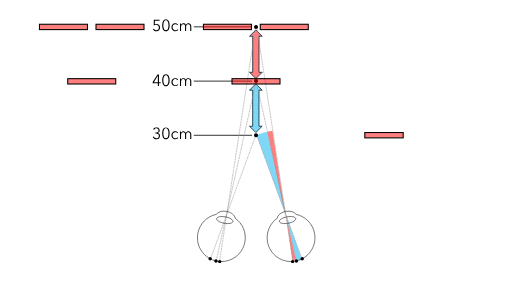
t = 0.00 s
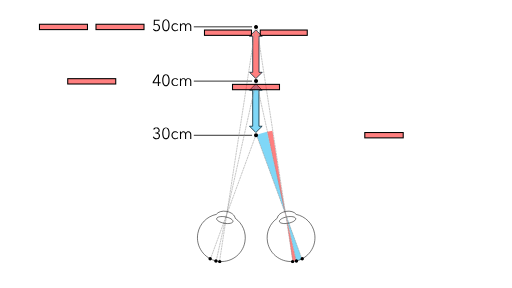
t = 0.50 s
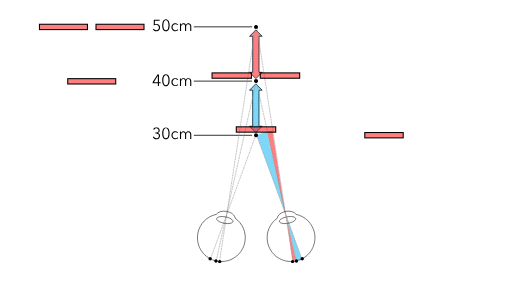
t = 1.50 s
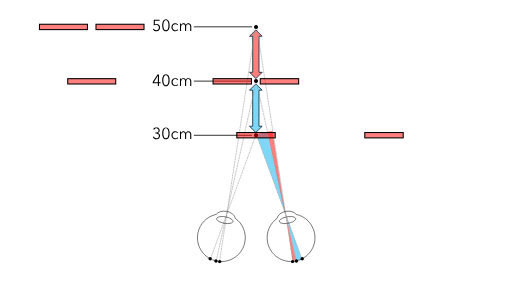
t = 2.00 s
t = 2.50 s: frame unchanged from t = 1.50 s, image omitted
t = 3.50 s: frame unchanged from t = 0.50 s, image omitted

The animated SVG that drew these frames (rendered in a browser with its animation timeline set to each time). Animation: 8 SMIL elements (animate=8); one cycle of 4.00 s, repeats indefinitely.

<?xml version="1.0" encoding="UTF-8"?>
<svg xmlns="http://www.w3.org/2000/svg" xmlns:xlink="http://www.w3.org/1999/xlink" viewBox="0 0 960 540">
<defs>
<g>
<g id="glyph-0-0">
<path d="M 6.421875 -12.0625 L 7.34375 -12.0625 C 8.03125 -12.0625 8.671875 -12.128906 9.265625 -12.265625 C 9.867188 -12.410156 10.394531 -12.632812 10.84375 -12.9375 C 11.289062 -13.25 11.644531 -13.65625 11.90625 -14.15625 C 12.164062 -14.65625 12.296875 -15.253906 12.296875 -15.953125 C 12.296875 -16.554688 12.1875 -17.101562 11.96875 -17.59375 C 11.75 -18.082031 11.441406 -18.5 11.046875 -18.84375 C 10.660156 -19.195312 10.210938 -19.46875 9.703125 -19.65625 C 9.191406 -19.851562 8.65625 -19.953125 8.09375 -19.953125 C 7.195312 -19.953125 6.40625 -19.738281 5.71875 -19.3125 C 5.03125 -18.894531 4.472656 -18.273438 4.046875 -17.453125 L 2.21875 -18.421875 C 2.875 -19.554688 3.710938 -20.398438 4.734375 -20.953125 C 5.753906 -21.503906 6.914062 -21.78125 8.21875 -21.78125 C 9.0625 -21.78125 9.859375 -21.65625 10.609375 -21.40625 C 11.359375 -21.15625 12.015625 -20.789062 12.578125 -20.3125 C 13.148438 -19.832031 13.601562 -19.234375 13.9375 -18.515625 C 14.269531 -17.804688 14.4375 -16.992188 14.4375 -16.078125 C 14.4375 -14.816406 14.082031 -13.757812 13.375 -12.90625 C 12.675781 -12.0625 11.796875 -11.5 10.734375 -11.21875 L 10.734375 -11.15625 C 11.953125 -10.894531 12.972656 -10.3125 13.796875 -9.40625 C 14.617188 -8.5 15.03125 -7.320312 15.03125 -5.875 C 15.03125 -4.851562 14.84375 -3.945312 14.46875 -3.15625 C 14.101562 -2.375 13.609375 -1.707031 12.984375 -1.15625 C 12.367188 -0.601562 11.644531 -0.179688 10.8125 0.109375 C 9.976562 0.398438 9.101562 0.546875 8.1875 0.546875 C 6.625 0.546875 5.265625 0.171875 4.109375 -0.578125 C 2.953125 -1.328125 2.070312 -2.40625 1.46875 -3.8125 L 3.515625 -4.5625 C 3.867188 -3.539062 4.460938 -2.742188 5.296875 -2.171875 C 6.140625 -1.597656 7.101562 -1.3125 8.1875 -1.3125 C 8.789062 -1.3125 9.375 -1.414062 9.9375 -1.625 C 10.507812 -1.84375 11.007812 -2.144531 11.4375 -2.53125 C 11.875 -2.925781 12.222656 -3.398438 12.484375 -3.953125 C 12.742188 -4.515625 12.875 -5.15625 12.875 -5.875 C 12.875 -6.675781 12.71875 -7.351562 12.40625 -7.90625 C 12.09375 -8.457031 11.675781 -8.898438 11.15625 -9.234375 C 10.632812 -9.578125 10.046875 -9.820312 9.390625 -9.96875 C 8.734375 -10.125 8.050781 -10.203125 7.34375 -10.203125 L 6.421875 -10.203125 Z M 6.421875 -12.0625 "/>
</g>
<g id="glyph-0-1">
<path d="M 8.703125 -21.78125 C 10.023438 -21.78125 11.128906 -21.453125 12.015625 -20.796875 C 12.898438 -20.148438 13.613281 -19.300781 14.15625 -18.25 C 14.695312 -17.207031 15.082031 -16.015625 15.3125 -14.671875 C 15.539062 -13.328125 15.65625 -11.96875 15.65625 -10.59375 C 15.65625 -9.207031 15.539062 -7.847656 15.3125 -6.515625 C 15.082031 -5.191406 14.695312 -4.003906 14.15625 -2.953125 C 13.613281 -1.898438 12.898438 -1.050781 12.015625 -0.40625 C 11.128906 0.226562 10.023438 0.546875 8.703125 0.546875 C 7.359375 0.546875 6.238281 0.226562 5.34375 -0.40625 C 4.457031 -1.050781 3.742188 -1.898438 3.203125 -2.953125 C 2.671875 -4.003906 2.289062 -5.191406 2.0625 -6.515625 C 1.84375 -7.847656 1.734375 -9.207031 1.734375 -10.59375 C 1.734375 -11.96875 1.84375 -13.328125 2.0625 -14.671875 C 2.289062 -16.015625 2.671875 -17.207031 3.203125 -18.25 C 3.742188 -19.300781 4.457031 -20.148438 5.34375 -20.796875 C 6.238281 -21.453125 7.359375 -21.78125 8.703125 -21.78125 Z M 8.703125 -19.953125 C 7.765625 -19.953125 6.984375 -19.660156 6.359375 -19.078125 C 5.742188 -18.492188 5.253906 -17.753906 4.890625 -16.859375 C 4.523438 -15.960938 4.273438 -14.957031 4.140625 -13.84375 C 4.003906 -12.738281 3.9375 -11.65625 3.9375 -10.59375 C 3.9375 -9.53125 4.003906 -8.445312 4.140625 -7.34375 C 4.273438 -6.25 4.523438 -5.253906 4.890625 -4.359375 C 5.253906 -3.472656 5.742188 -2.742188 6.359375 -2.171875 C 6.984375 -1.597656 7.765625 -1.3125 8.703125 -1.3125 C 9.617188 -1.3125 10.382812 -1.597656 11 -2.171875 C 11.625 -2.742188 12.113281 -3.472656 12.46875 -4.359375 C 12.832031 -5.253906 13.085938 -6.25 13.234375 -7.34375 C 13.390625 -8.445312 13.46875 -9.53125 13.46875 -10.59375 C 13.46875 -11.65625 13.390625 -12.738281 13.234375 -13.84375 C 13.085938 -14.957031 12.832031 -15.960938 12.46875 -16.859375 C 12.113281 -17.753906 11.625 -18.492188 11 -19.078125 C 10.382812 -19.660156 9.617188 -19.953125 8.703125 -19.953125 Z M 8.703125 -19.953125 "/>
</g>
<g id="glyph-0-2">
<path d="M 12.8125 -10.828125 C 12.46875 -11.367188 11.96875 -11.8125 11.3125 -12.15625 C 10.664062 -12.507812 9.960938 -12.6875 9.203125 -12.6875 C 8.390625 -12.6875 7.648438 -12.539062 6.984375 -12.25 C 6.328125 -11.957031 5.765625 -11.554688 5.296875 -11.046875 C 4.828125 -10.546875 4.46875 -9.945312 4.21875 -9.25 C 3.96875 -8.5625 3.84375 -7.816406 3.84375 -7.015625 C 3.84375 -6.210938 3.96875 -5.472656 4.21875 -4.796875 C 4.46875 -4.117188 4.820312 -3.523438 5.28125 -3.015625 C 5.738281 -2.503906 6.296875 -2.101562 6.953125 -1.8125 C 7.617188 -1.519531 8.363281 -1.375 9.1875 -1.375 C 10.082031 -1.375 10.835938 -1.546875 11.453125 -1.890625 C 12.078125 -2.234375 12.585938 -2.671875 12.984375 -3.203125 L 14.515625 -2.0625 C 13.921875 -1.320312 13.1875 -0.734375 12.3125 -0.296875 C 11.445312 0.140625 10.40625 0.359375 9.1875 0.359375 C 8.039062 0.359375 7.003906 0.175781 6.078125 -0.1875 C 5.160156 -0.5625 4.378906 -1.078125 3.734375 -1.734375 C 3.085938 -2.398438 2.582031 -3.179688 2.21875 -4.078125 C 1.863281 -4.984375 1.6875 -5.960938 1.6875 -7.015625 C 1.6875 -8.078125 1.863281 -9.054688 2.21875 -9.953125 C 2.582031 -10.859375 3.085938 -11.640625 3.734375 -12.296875 C 4.378906 -12.960938 5.160156 -13.476562 6.078125 -13.84375 C 7.003906 -14.21875 8.039062 -14.40625 9.1875 -14.40625 C 10.125 -14.40625 11.078125 -14.195312 12.046875 -13.78125 C 13.015625 -13.375 13.800781 -12.769531 14.40625 -11.96875 Z M 12.8125 -10.828125 "/>
</g>
<g id="glyph-0-3">
<path d="M 4.703125 -11.640625 C 5.109375 -12.460938 5.722656 -13.128906 6.546875 -13.640625 C 7.378906 -14.148438 8.304688 -14.40625 9.328125 -14.40625 C 9.710938 -14.40625 10.109375 -14.363281 10.515625 -14.28125 C 10.921875 -14.195312 11.316406 -14.039062 11.703125 -13.8125 C 12.097656 -13.582031 12.460938 -13.273438 12.796875 -12.890625 C 13.128906 -12.515625 13.414062 -12.03125 13.65625 -11.4375 C 14.132812 -12.394531 14.785156 -13.128906 15.609375 -13.640625 C 16.441406 -14.148438 17.425781 -14.40625 18.5625 -14.40625 C 20.34375 -14.40625 21.675781 -13.875 22.5625 -12.8125 C 23.457031 -11.75 23.90625 -10.347656 23.90625 -8.609375 L 23.90625 0 L 21.875 0 L 21.875 -7.765625 C 21.875 -9.242188 21.597656 -10.429688 21.046875 -11.328125 C 20.492188 -12.234375 19.554688 -12.6875 18.234375 -12.6875 C 17.492188 -12.6875 16.867188 -12.535156 16.359375 -12.234375 C 15.847656 -11.941406 15.4375 -11.546875 15.125 -11.046875 C 14.820312 -10.554688 14.597656 -10 14.453125 -9.375 C 14.316406 -8.757812 14.25 -8.125 14.25 -7.46875 L 14.25 0 L 12.203125 0 L 12.203125 -8.1875 C 12.203125 -8.863281 12.148438 -9.484375 12.046875 -10.046875 C 11.953125 -10.609375 11.78125 -11.082031 11.53125 -11.46875 C 11.28125 -11.863281 10.9375 -12.164062 10.5 -12.375 C 10.0625 -12.582031 9.5 -12.6875 8.8125 -12.6875 C 8.332031 -12.6875 7.847656 -12.578125 7.359375 -12.359375 C 6.867188 -12.140625 6.425781 -11.804688 6.03125 -11.359375 C 5.644531 -10.910156 5.332031 -10.335938 5.09375 -9.640625 C 4.851562 -8.953125 4.734375 -8.140625 4.734375 -7.203125 L 4.734375 0 L 2.703125 0 L 2.703125 -10.953125 C 2.703125 -11.328125 2.691406 -11.8125 2.671875 -12.40625 C 2.648438 -13.007812 2.617188 -13.554688 2.578125 -14.046875 L 4.53125 -14.046875 C 4.570312 -13.660156 4.601562 -13.238281 4.625 -12.78125 C 4.644531 -12.320312 4.65625 -11.941406 4.65625 -11.640625 Z M 4.703125 -11.640625 "/>
</g>
<g id="glyph-0-4">
<path d="M 13.078125 -7.015625 L 16.203125 -7.015625 L 16.203125 -5.125 L 13.078125 -5.125 L 13.078125 0 L 10.984375 0 L 10.984375 -5.125 L 1.265625 -5.125 L 1.265625 -7.234375 L 10.265625 -21.234375 L 13.078125 -21.234375 Z M 10.984375 -18.8125 L 10.921875 -18.8125 L 3.515625 -7.015625 L 10.984375 -7.015625 Z M 10.984375 -18.8125 "/>
</g>
<g id="glyph-0-5">
<path d="M 14.25 -19.3125 L 5.40625 -19.3125 L 5.25 -12.75 C 5.707031 -12.90625 6.191406 -13.023438 6.703125 -13.109375 C 7.210938 -13.191406 7.707031 -13.234375 8.1875 -13.234375 C 9.1875 -13.234375 10.101562 -13.070312 10.9375 -12.75 C 11.78125 -12.425781 12.507812 -11.96875 13.125 -11.375 C 13.75 -10.789062 14.234375 -10.085938 14.578125 -9.265625 C 14.921875 -8.453125 15.09375 -7.550781 15.09375 -6.5625 C 15.09375 -5.550781 14.921875 -4.609375 14.578125 -3.734375 C 14.234375 -2.867188 13.75 -2.117188 13.125 -1.484375 C 12.507812 -0.859375 11.765625 -0.363281 10.890625 0 C 10.023438 0.363281 9.078125 0.546875 8.046875 0.546875 C 6.503906 0.546875 5.203125 0.195312 4.140625 -0.5 C 3.078125 -1.207031 2.257812 -2.148438 1.6875 -3.328125 L 3.625 -4.203125 C 4.007812 -3.316406 4.585938 -2.613281 5.359375 -2.09375 C 6.128906 -1.570312 6.984375 -1.3125 7.921875 -1.3125 C 8.640625 -1.3125 9.300781 -1.4375 9.90625 -1.6875 C 10.519531 -1.9375 11.046875 -2.285156 11.484375 -2.734375 C 11.929688 -3.191406 12.28125 -3.726562 12.53125 -4.34375 C 12.78125 -4.96875 12.90625 -5.640625 12.90625 -6.359375 C 12.90625 -7.140625 12.769531 -7.84375 12.5 -8.46875 C 12.226562 -9.101562 11.859375 -9.640625 11.390625 -10.078125 C 10.921875 -10.515625 10.363281 -10.851562 9.71875 -11.09375 C 9.082031 -11.332031 8.382812 -11.453125 7.625 -11.453125 C 6.863281 -11.453125 6.109375 -11.347656 5.359375 -11.140625 C 4.609375 -10.929688 3.890625 -10.648438 3.203125 -10.296875 L 3.421875 -21.234375 L 14.25 -21.234375 Z M 14.25 -19.3125 "/>
</g>
</g>
<clipPath id="clip-0">
<path clip-rule="nonzero" d="M 0 0 L 959.761719 0 L 959.761719 540 L 0 540 Z M 0 0 "/>
</clipPath>
<clipPath id="clip-1">
<path clip-rule="nonzero" d="M 399 147 L 486 147 L 486 493.617188 L 399 493.617188 Z M 399 147 "/>
</clipPath>
<clipPath id="clip-2">
<path clip-rule="nonzero" d="M 405 46.832031 L 486 46.832031 L 486 493.617188 L 405 493.617188 Z M 405 46.832031 "/>
</clipPath>
<clipPath id="clip-3">
<path clip-rule="nonzero" d="M 475 46.832031 L 555 46.832031 L 555 493.617188 L 475 493.617188 Z M 475 46.832031 "/>
</clipPath>
<clipPath id="clip-4">
<path clip-rule="nonzero" d="M 364 390 L 466 390 L 466 493.617188 L 364 493.617188 Z M 364 390 "/>
</clipPath>
<clipPath id="clip-5">
<path clip-rule="nonzero" d="M 495 390 L 596.898438 390 L 596.898438 493.617188 L 495 493.617188 Z M 495 390 "/>
</clipPath>
<clipPath id="clip-6">
<path clip-rule="nonzero" d="M 476 46.832031 L 484 46.832031 L 484 55 L 476 55 Z M 476 46.832031 "/>
</clipPath>
<clipPath id="clip-7">
<path clip-rule="nonzero" d="M 476 46.832031 L 485 46.832031 L 485 55 L 476 55 Z M 476 46.832031 "/>
</clipPath>
<clipPath id="clip-8">
<path clip-rule="nonzero" d="M 474 147 L 561 147 L 561 493.617188 L 474 493.617188 Z M 474 147 "/>
</clipPath>
<clipPath id="clip-9">
<path clip-rule="nonzero" d="M 408 487 L 416 487 L 416 493.617188 L 408 493.617188 Z M 408 487 "/>
</clipPath>
<clipPath id="clip-10">
<path clip-rule="nonzero" d="M 545 487 L 552 487 L 552 493.617188 L 545 493.617188 Z M 545 487 "/>
</clipPath>
</defs>
<g clip-path="url(#clip-0)">
<path fill-rule="nonzero" fill="rgb(100%, 100%, 100%)" fill-opacity="1" d="M 0 0 L 959.761719 0 L 959.761719 540 L 0 540 Z M 0 0 "/>
</g>
<rect x="-96" y="-54" width="1152" height="648" fill="rgb(100%, 100%, 100%)" fill-opacity="1"/>
<path fill-rule="evenodd" fill="rgb(0%, 69.020081%, 94.117737%)" fill-opacity="0.502" d="M 480.976562 253.042969 C 487.425781 250.679688 494.023438 248.738281 500.722656 247.226562 L 535.796875 402.769531 Z M 480.976562 253.042969 "/>
<path fill-rule="evenodd" fill="rgb(100%, 0%, 0%)" fill-opacity="0.502" stroke-width="19050" stroke-linecap="butt" stroke-linejoin="miter" stroke="rgb(1.568604%, 14.117432%, 19.999695%)" stroke-opacity="1" stroke-miterlimit="8" d="M -7.9375 150061.687073 L 150060.417073 -6.6675 L 300178.381019 150061.687073 L 225119.399046 150061.687073 L 225119.399046 1008700.722097 L 300178.381019 1008700.722097 L 150060.417073 1158769.076669 L -7.9375 1008700.722097 L 75051.044473 1008700.722097 L 75051.044473 150061.687073 Z M -7.9375 150061.687073 " transform="matrix(0.0000787402, 0, 0, 0.0000787402, 467.9225, 56.1724)"/>
<path fill-rule="evenodd" fill="rgb(0%, 69.020081%, 94.117737%)" fill-opacity="0.502" stroke-width="19050" stroke-linecap="butt" stroke-linejoin="miter" stroke="rgb(1.568604%, 14.117432%, 19.999695%)" stroke-opacity="1" stroke-miterlimit="8" d="M -18.256249 150100.818947 L 150099.707697 -17.144999 L 300168.06227 150100.818947 L 225109.080297 150100.818947 L 225109.080297 1008690.244597 L 300168.06227 1008690.244597 L 150099.707697 1158758.59917 L -18.256249 1008690.244597 L 75040.725724 1008690.244597 L 75040.725724 150100.818947 Z M -18.256249 150100.818947 " transform="matrix(0.0000787402, 0, 0, 0.0000787402, 467.853, 157.2826)"/>
<path fill-rule="evenodd" fill="rgb(100%, 0%, 0%)" fill-opacity="0.502" d="M 501.078125 247.0625 C 504.300781 246.359375 507.542969 245.757812 510.804688 245.25 L 535.796875 406.316406 Z M 501.078125 247.0625 "/>
<path fill-rule="evenodd" fill="rgb(0%, 69.020081%, 94.117737%)" fill-opacity="0.502" d="M 566.222656 486.007812 C 562.660156 487.296875 559.015625 488.347656 555.3125 489.152344 L 537 405.121094 Z M 566.222656 486.007812 "/>
<path fill-rule="evenodd" fill="rgb(100%, 0%, 0%)" fill-opacity="0.502" d="M 555.039062 488.566406 C 552.886719 489.046875 550.714844 489.449219 548.53125 489.761719 L 536.238281 404.644531 Z M 555.039062 488.566406 "/>
<path fill="none" stroke-width="19050" stroke-linecap="butt" stroke-linejoin="miter" stroke="rgb(0%, 0%, 0%)" stroke-opacity="1" stroke-miterlimit="8" d="M 5.23875 -15.24 L 1386835.272496 -15.24 " transform="matrix(-0.0000787402, 0, 0, 0.0000787402, 472.6176, 50.3137)"/>
<path fill="none" stroke-width="19050" stroke-linecap="butt" stroke-linejoin="miter" stroke="rgb(0%, 0%, 0%)" stroke-opacity="1" stroke-miterlimit="8" d="M 5.23875 19.843749 L 1386835.272496 19.843749 " transform="matrix(-0.0000787402, 0, 0, 0.0000787402, 472.6176, 152.1)"/>
<g fill="rgb(0%, 0%, 0%)" fill-opacity="1">
<use xlink:href="#glyph-0-0" x="285.0104" y="260.64"/>
</g>
<g fill="rgb(0%, 0%, 0%)" fill-opacity="1">
<use xlink:href="#glyph-0-1" x="302.3864" y="260.64"/>
</g>
<g fill="rgb(0%, 0%, 0%)" fill-opacity="1">
<use xlink:href="#glyph-0-2" x="319.7624" y="260.64"/>
<use xlink:href="#glyph-0-3" x="334.7624" y="260.64"/>
</g>
<g fill="rgb(0%, 0%, 0%)" fill-opacity="1">
<use xlink:href="#glyph-0-4" x="285.0104" y="161.04"/>
</g>
<g fill="rgb(0%, 0%, 0%)" fill-opacity="1">
<use xlink:href="#glyph-0-1" x="302.3864" y="161.04"/>
</g>
<g fill="rgb(0%, 0%, 0%)" fill-opacity="1">
<use xlink:href="#glyph-0-2" x="319.7624" y="161.04"/>
<use xlink:href="#glyph-0-3" x="334.7624" y="161.04"/>
</g>
<g fill="rgb(0%, 0%, 0%)" fill-opacity="1">
<use xlink:href="#glyph-0-5" x="285.0104" y="58.07999"/>
</g>
<g fill="rgb(0%, 0%, 0%)" fill-opacity="1">
<use xlink:href="#glyph-0-1" x="302.3864" y="58.07999"/>
</g>
<g fill="rgb(0%, 0%, 0%)" fill-opacity="1">
<use xlink:href="#glyph-0-2" x="319.7624" y="58.07999"/>
<use xlink:href="#glyph-0-3" x="334.7624" y="58.07999"/>
</g>
<path fill="none" stroke-width="19050" stroke-linecap="butt" stroke-linejoin="miter" stroke="rgb(0%, 0%, 0%)" stroke-opacity="1" stroke-miterlimit="8" d="M 5.23875 -24.606249 L 1386835.272496 25.003124 " transform="matrix(-0.0000787402, 0, 0, 0.0000787402, 472.6176, 253.666)"/>
<g clip-path="url(#clip-1)">
<path fill="none" stroke-width="1.127046" stroke-linecap="butt" stroke-linejoin="miter" stroke="rgb(58.824158%, 58.824158%, 58.824158%)" stroke-opacity="1" stroke-dasharray="4.508183 1.127046" stroke-miterlimit="4" d="M 558.413319 119.324236 L 474.06876 497.589963 " transform="matrix(0.887079, 0, 0, 0.888244, -15.10299, 46.8313)"/>
</g>
<g clip-path="url(#clip-2)">
<path fill="none" stroke-width="1.127046" stroke-linecap="butt" stroke-linejoin="miter" stroke="rgb(58.824158%, 58.824158%, 58.824158%)" stroke-opacity="1" stroke-dasharray="4.508183 1.127046" stroke-miterlimit="4" d="M 557.523813 2.643855 L 481.013073 499.146757 " transform="matrix(0.887079, 0, 0, 0.888244, -15.10299, 46.8313)"/>
</g>
<path fill="none" stroke-width="1.127046" stroke-linecap="butt" stroke-linejoin="miter" stroke="rgb(58.824158%, 58.824158%, 58.824158%)" stroke-opacity="1" stroke-dasharray="4.508183 1.127046" stroke-miterlimit="4" d="M 558.765599 231.048383 L 655.277017 493.825513 " transform="matrix(0.887079, 0, 0, 0.888244, -15.10299, 46.8313)"/>
<g clip-path="url(#clip-3)">
<path fill="none" stroke-width="1.127046" stroke-linecap="butt" stroke-linejoin="miter" stroke="rgb(58.824158%, 58.824158%, 58.824158%)" stroke-opacity="1" stroke-dasharray="4.508183 1.127046" stroke-miterlimit="4" d="M 559.602263 2.643855 L 636.113003 499.146757 " transform="matrix(0.887079, 0, 0, 0.888244, -15.10299, 46.8313)"/>
</g>
<path fill="none" stroke-width="1.127046" stroke-linecap="butt" stroke-linejoin="miter" stroke="rgb(58.824158%, 58.824158%, 58.824158%)" stroke-opacity="1" stroke-dasharray="4.508183 1.127046" stroke-miterlimit="4" d="M 558.360477 231.048383 L 461.849059 493.825513 " transform="matrix(0.887079, 0, 0, 0.888244, -15.10299, 46.8313)"/>
<g clip-path="url(#clip-4)">
<path fill="none" stroke-width="1.127046" stroke-linecap="butt" stroke-linejoin="miter" stroke="rgb(0%, 0%, 0%)" stroke-opacity="1" stroke-miterlimit="4" d="M 534.660863 458.028049 C 538.258519 438.145945 529.689316 418.967475 514.211028 408.021543 C 513.273083 401.315016 505.655036 395.268147 495.892485 393.491467 C 486.658355 391.829128 477.811731 394.397398 474.15683 399.810995 C 454.768238 403.949252 438.928863 419.310498 435.181488 440.010579 C 430.209941 467.434778 448.400783 493.526468 475.95786 498.517883 C 503.514937 503.509298 529.698123 485.443453 534.660863 458.028049 Z M 534.660863 458.028049 " transform="matrix(0.887079, 0, 0, 0.888244, -15.10299, 46.8313)"/>
</g>
<path fill="none" stroke-width="1.127046" stroke-linecap="butt" stroke-linejoin="miter" stroke="rgb(0%, 0%, 0%)" stroke-opacity="1" stroke-miterlimit="4" d="M 491.009008 418.510112 C 500.524963 420.23402 508.777114 418.620055 509.450849 414.90398 C 510.12018 411.196699 502.955693 406.790181 493.444142 405.066274 C 483.936994 403.342366 475.676036 404.960728 475.006705 408.672406 C 474.33297 412.384084 481.497457 416.790603 491.009008 418.510112 Z M 491.009008 418.510112 " transform="matrix(0.887079, 0, 0, 0.888244, -15.10299, 46.8313)"/>
<g clip-path="url(#clip-5)">
<path fill="none" stroke-width="1.127046" stroke-linecap="butt" stroke-linejoin="miter" stroke="rgb(0%, 0%, 0%)" stroke-opacity="1" stroke-miterlimit="4" d="M 582.465213 458.028049 C 578.867557 438.145945 587.43676 418.967475 602.919452 408.021543 C 603.852993 401.315016 611.47104 395.268147 621.237994 393.491467 C 630.472125 391.829128 639.318748 394.397398 642.969246 399.810995 C 662.357838 403.949252 678.201616 419.310498 681.948991 440.010579 C 686.916134 467.434778 668.729697 493.526468 641.168216 498.517883 C 613.611139 503.509298 587.427953 485.443453 582.465213 458.028049 Z M 582.465213 458.028049 " transform="matrix(0.887079, 0, 0, 0.888244, -15.10299, 46.8313)"/>
</g>
<path fill="none" stroke-width="1.127046" stroke-linecap="butt" stroke-linejoin="miter" stroke="rgb(0%, 0%, 0%)" stroke-opacity="1" stroke-miterlimit="4" d="M 626.117068 418.510112 C 616.605517 420.23402 608.353365 418.620055 607.679631 414.90398 C 607.005896 411.196699 614.170383 406.790181 623.681934 405.066274 C 633.193485 403.342366 641.45004 404.960728 642.123775 408.672406 C 642.79751 412.384084 635.628619 416.790603 626.117068 418.510112 Z M 626.117068 418.510112 " transform="matrix(0.887079, 0, 0, 0.888244, -15.10299, 46.8313)"/>
<path fill-rule="nonzero" fill="rgb(0%, 0%, 0%)" fill-opacity="1" stroke-width="0.0420688" stroke-linecap="butt" stroke-linejoin="miter" stroke="rgb(6.274414%, 19.999695%, 33.724976%)" stroke-opacity="1" stroke-dasharray="0.168275 0.0420688" stroke-miterlimit="4" d="M 562.438114 232.67554 C 562.438114 235.015129 560.540208 236.914945 558.197548 236.914945 C 555.854888 236.914945 553.961385 235.015129 553.961385 232.67554 C 553.961385 230.331554 555.854888 228.436136 558.197548 228.436136 C 560.540208 228.436136 562.438114 230.331554 562.438114 232.67554 Z M 562.438114 232.67554 " transform="matrix(0.887079, 0, 0, 0.888244, -15.10299, 46.8313)"/>
<g clip-path="url(#clip-6)">
<path fill-rule="nonzero" fill="rgb(0%, 0%, 0%)" fill-opacity="1" d="M 483.824219 50.613281 C 483.824219 52.695312 482.140625 54.382812 480.0625 54.382812 C 477.984375 54.382812 476.304688 52.695312 476.304688 50.613281 C 476.304688 48.535156 477.984375 46.847656 480.0625 46.847656 C 482.140625 46.847656 483.824219 48.535156 483.824219 50.613281 Z M 483.824219 50.613281 "/>
</g>
<g clip-path="url(#clip-7)">
<path fill="none" stroke-width="0.0420688" stroke-linecap="butt" stroke-linejoin="miter" stroke="rgb(6.274414%, 19.999695%, 33.724976%)" stroke-opacity="1" stroke-dasharray="0.168275 0.0420688" stroke-miterlimit="4" d="M 562.438114 4.257819 C 562.438114 6.601805 560.540208 8.501621 558.197548 8.501621 C 555.854888 8.501621 553.961385 6.601805 553.961385 4.257819 C 553.961385 1.91823 555.854888 0.0184141 558.197548 0.0184141 C 560.540208 0.0184141 562.438114 1.91823 562.438114 4.257819 Z M 562.438114 4.257819 " transform="matrix(0.887079, 0, 0, 0.888244, -15.10299, 46.8313)"/>
</g>
<g clip-path="url(#clip-8)">
<path fill="none" stroke-width="1.127046" stroke-linecap="butt" stroke-linejoin="miter" stroke="rgb(58.824158%, 58.824158%, 58.824158%)" stroke-opacity="1" stroke-dasharray="4.508183 1.127046" stroke-miterlimit="4" d="M 558.71716 119.324236 L 643.06172 497.589963 " transform="matrix(0.887079, 0, 0, 0.888244, -15.10299, 46.8313)"/>
</g>
<path fill-rule="nonzero" fill="rgb(0%, 0%, 0%)" fill-opacity="1" stroke-width="0.0420688" stroke-linecap="butt" stroke-linejoin="miter" stroke="rgb(6.274414%, 19.999695%, 33.724976%)" stroke-opacity="1" stroke-dasharray="0.168275 0.0420688" stroke-miterlimit="4" d="M 562.438114 118.471077 C 562.438114 120.810666 560.540208 122.706084 558.197548 122.706084 C 555.854888 122.706084 553.961385 120.810666 553.961385 118.471077 C 553.961385 116.127091 555.854888 114.227275 558.197548 114.227275 C 560.540208 114.227275 562.438114 116.127091 562.438114 118.471077 Z M 562.438114 118.471077 " transform="matrix(0.887079, 0, 0, 0.888244, -15.10299, 46.8313)"/>
<g clip-path="url(#clip-9)">
<path fill-rule="nonzero" fill="rgb(0%, 0%, 0%)" fill-opacity="1" stroke-width="0.0350585" stroke-linecap="butt" stroke-linejoin="miter" stroke="rgb(6.274414%, 19.999695%, 33.724976%)" stroke-opacity="1" stroke-dasharray="0.140234 0.0350585" stroke-miterlimit="4" d="M 485.033465 499.4502 C 485.033465 501.402789 483.45261 502.985969 481.501861 502.985969 C 479.551112 502.985969 477.970257 501.402789 477.970257 499.4502 C 477.970257 497.502009 479.551112 495.918829 481.501861 495.918829 C 483.45261 495.918829 485.033465 497.502009 485.033465 499.4502 Z M 485.033465 499.4502 " transform="matrix(0.887079, 0, 0, 0.888244, -15.10299, 46.8313)"/>
</g>
<path fill-rule="nonzero" fill="rgb(0%, 0%, 0%)" fill-opacity="1" stroke-width="0.0350585" stroke-linecap="butt" stroke-linejoin="miter" stroke="rgb(6.274414%, 19.999695%, 33.724976%)" stroke-opacity="1" stroke-dasharray="0.140234 0.0350585" stroke-miterlimit="4" d="M 477.005892 498.196849 C 477.005892 500.149438 475.42944 501.728221 473.474288 501.728221 C 471.527943 501.728221 469.942684 500.149438 469.942684 498.196849 C 469.942684 496.24426 471.527943 494.665478 473.474288 494.665478 C 475.42944 494.665478 477.005892 496.24426 477.005892 498.196849 Z M 477.005892 498.196849 " transform="matrix(0.887079, 0, 0, 0.888244, -15.10299, 46.8313)"/>
<path fill-rule="nonzero" fill="rgb(0%, 0%, 0%)" fill-opacity="1" stroke-width="0.0350585" stroke-linecap="butt" stroke-linejoin="miter" stroke="rgb(6.274414%, 19.999695%, 33.724976%)" stroke-opacity="1" stroke-dasharray="0.140234 0.0350585" stroke-miterlimit="4" d="M 464.733349 493.561649 C 464.733349 495.509841 463.152494 497.093021 461.201745 497.093021 C 459.250997 497.093021 457.670141 495.509841 457.670141 493.561649 C 457.670141 491.60906 459.250997 490.030278 461.201745 490.030278 C 463.152494 490.030278 464.733349 491.60906 464.733349 493.561649 Z M 464.733349 493.561649 " transform="matrix(0.887079, 0, 0, 0.888244, -15.10299, 46.8313)"/>
<g clip-path="url(#clip-10)">
<path fill-rule="nonzero" fill="rgb(0%, 0%, 0%)" fill-opacity="1" stroke-width="0.0350585" stroke-linecap="butt" stroke-linejoin="miter" stroke="rgb(6.274414%, 19.999695%, 33.724976%)" stroke-opacity="1" stroke-dasharray="0.140234 0.0350585" stroke-miterlimit="4" d="M -631.986927 499.4502 C -631.986927 501.402789 -633.567782 502.985969 -635.518531 502.985969 C -637.46928 502.985969 -639.050135 501.402789 -639.050135 499.4502 C -639.050135 497.502009 -637.46928 495.918829 -635.518531 495.918829 C -633.567782 495.918829 -631.986927 497.502009 -631.986927 499.4502 Z M -631.986927 499.4502 " transform="matrix(-0.887079, 0, 0, 0.888244, -15.10299, 46.8313)"/>
</g>
<path fill-rule="nonzero" fill="rgb(0%, 0%, 0%)" fill-opacity="1" stroke-width="0.0350585" stroke-linecap="butt" stroke-linejoin="miter" stroke="rgb(6.274414%, 19.999695%, 33.724976%)" stroke-opacity="1" stroke-dasharray="0.140234 0.0350585" stroke-miterlimit="4" d="M -640.010097 498.196849 C -640.010097 500.149438 -641.595355 501.728221 -643.541701 501.728221 C -645.492449 501.728221 -647.073304 500.149438 -647.073304 498.196849 C -647.073304 496.24426 -645.492449 494.665478 -643.541701 494.665478 C -641.595355 494.665478 -640.010097 496.24426 -640.010097 498.196849 Z M -640.010097 498.196849 " transform="matrix(-0.887079, 0, 0, 0.888244, -15.10299, 46.8313)"/>
<path fill-rule="nonzero" fill="rgb(0%, 0%, 0%)" fill-opacity="1" stroke-width="0.0350585" stroke-linecap="butt" stroke-linejoin="miter" stroke="rgb(6.274414%, 19.999695%, 33.724976%)" stroke-opacity="1" stroke-dasharray="0.140234 0.0350585" stroke-miterlimit="4" d="M -652.287043 493.561649 C -652.287043 495.509841 -653.867898 497.093021 -655.818647 497.093021 C -657.773799 497.093021 -659.350251 495.509841 -659.350251 493.561649 C -659.350251 491.60906 -657.773799 490.030278 -655.818647 490.030278 C -653.867898 490.030278 -652.287043 491.60906 -652.287043 493.561649 Z M -652.287043 493.561649 " transform="matrix(-0.887079, 0, 0, 0.888244, -15.10299, 46.8313)"/>

<rect x="74" y="45.5" width="90" height="10" fill="red" fill-opacity="0.5" stroke="black" stroke-width="2"></rect>

<rect x="180" y="45.5" width="90" height="10" fill="red" fill-opacity="0.5" stroke="black" stroke-width="2"></rect>

<rect x="127" y="147.5" width="90" height="10" fill="red" fill-opacity="0.5" stroke="black" stroke-width="2"></rect>


<rect x="381.5" y="45.5" width="90" height="10" fill="red" fill-opacity="0.5" stroke="black" stroke-width="2">
  <animate
    attributeName="y"
    values="45.5;147.5;45.5"
    dur="4s"
    repeatCount="indefinite"
    calcMode="spline"
    keyTimes="0;0.5;1"
    keySplines="0.5 0 0.5 1; 0.5 0 0.5 1"
  />
  <animate
    attributeName="width"
    values="90;72;90"
    dur="4s"
    repeatCount="indefinite"
    calcMode="spline"
    keyTimes="0;0.5;1"
    keySplines="0.5 0 0.5 1; 0.5 0 0.5 1"
  />
  <animate
    attributeName="x"
    values="381.5;399.5;381.5"
    dur="4s"
    repeatCount="indefinite"
    calcMode="spline"
    keyTimes="0;0.5;1"
    keySplines="0.5 0 0.5 1; 0.5 0 0.5 1"
  />
</rect>

<rect x="488" y="45.5" width="90" height="10" fill="red" fill-opacity="0.5" stroke="black" stroke-width="2">
  <animate
    attributeName="y"
    values="45.5;147.5;45.5"
    dur="4s"
    repeatCount="indefinite"
    calcMode="spline"
    keyTimes="0;0.5;1"
    keySplines="0.5 0 0.5 1; 0.5 0 0.5 1"
  />
  <animate
    attributeName="width"
    values="90;72;90"
    dur="4s"
    repeatCount="indefinite"
    calcMode="spline"
    keyTimes="0;0.5;1"
    keySplines="0.5 0 0.5 1; 0.5 0 0.5 1"
  />
</rect>

<rect x="435" y="147.5" width="90" height="10" fill="red" fill-opacity="0.5" stroke="black" stroke-width="2">
  <animate
    attributeName="y"
    values="147.5;248.5;147.5"
    dur="4s"
    repeatCount="indefinite"
    calcMode="spline"
    keyTimes="0;0.5;1"
    keySplines="0.5 0 0.5 1; 0.5 0 0.5 1"
  />
  <animate
    attributeName="width"
    values="90;72;90"
    dur="4s"
    repeatCount="indefinite"
    calcMode="spline"
    keyTimes="0;0.5;1"
    keySplines="0.5 0 0.5 1; 0.5 0 0.5 1"
  />
  <animate
    attributeName="x"
    values="435;444;435"
    dur="4s"
    repeatCount="indefinite"
    calcMode="spline"
    keyTimes="0;0.5;1"
    keySplines="0.5 0 0.5 1; 0.5 0 0.5 1"
  />
</rect>


<rect x="684" y="248.5" width="72" height="10" fill="red" fill-opacity="0.5" stroke="black" stroke-width="2"></rect>

</svg>
